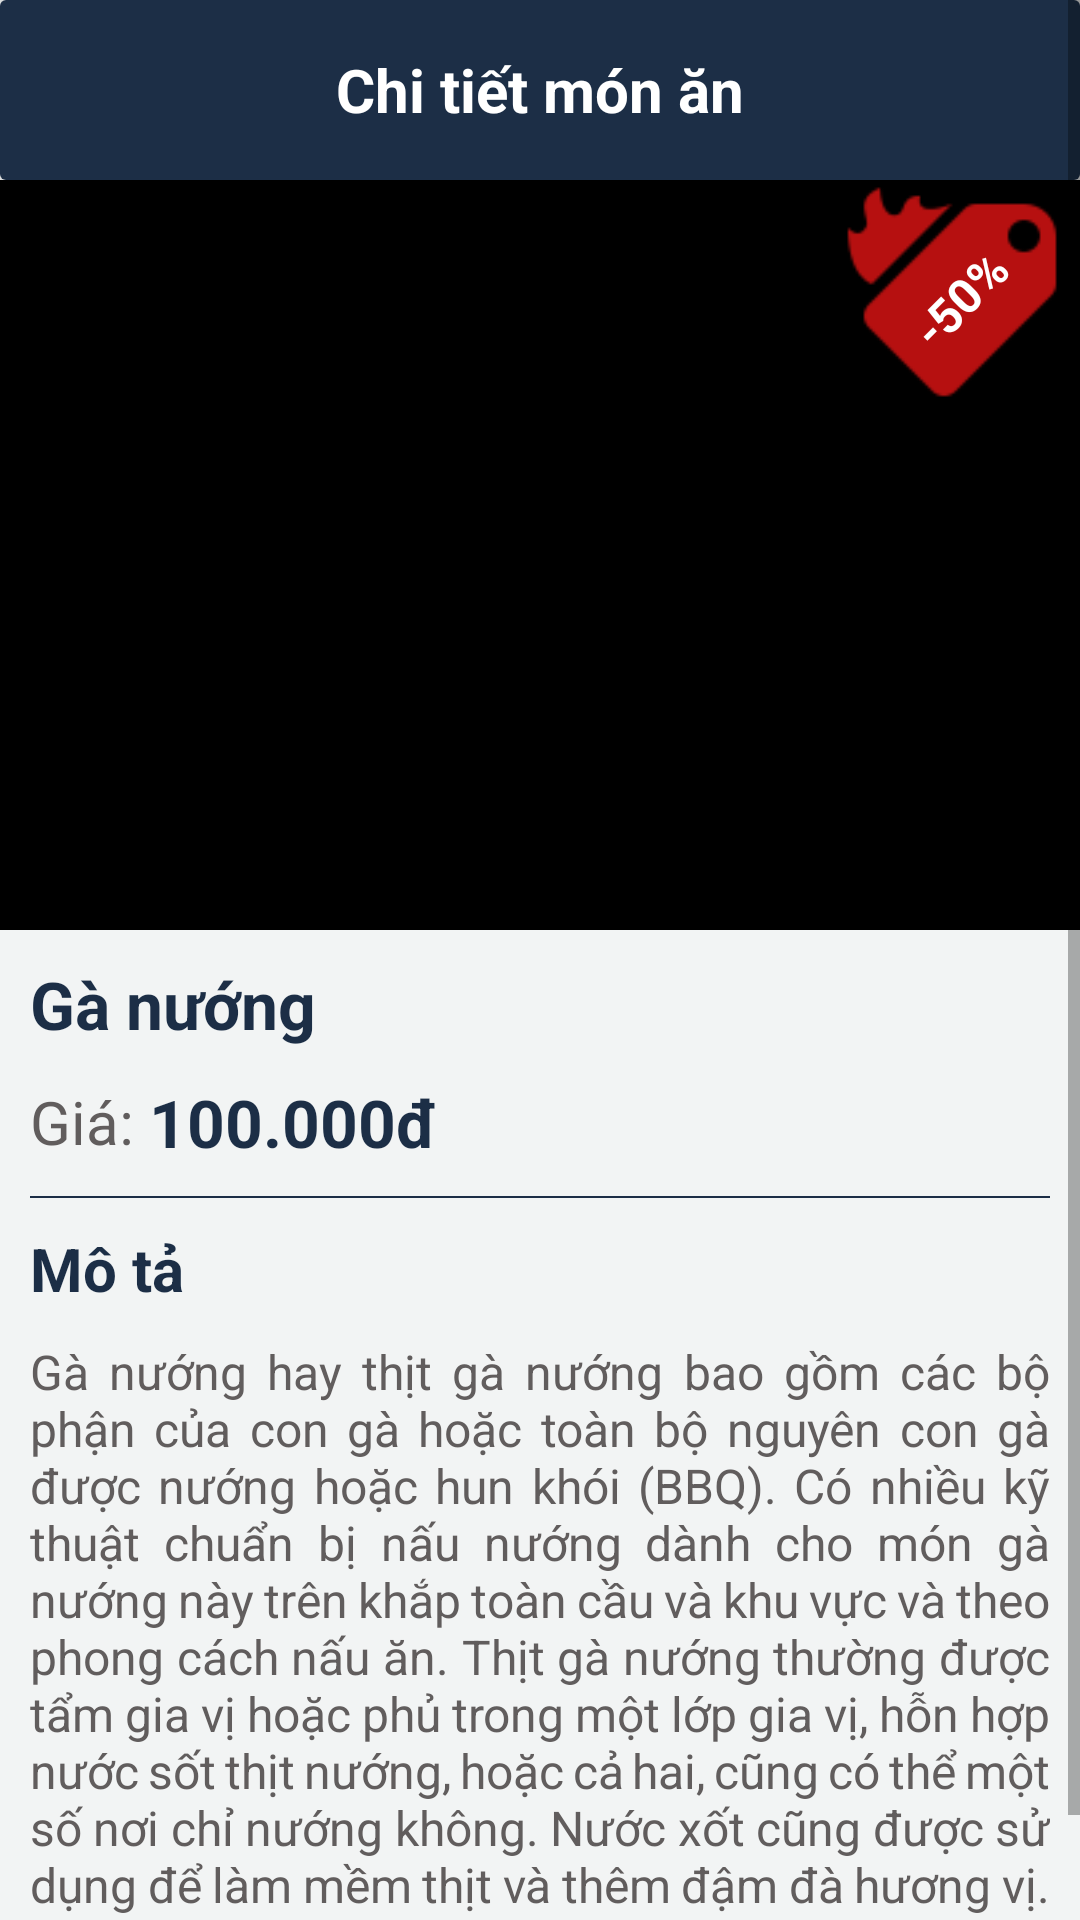

Android layout source for this screen:
<!-- AndroidManifest.xml: application theme Theme.Restaurant -->
<!-- res/layout/activity_food_detail.xml -->
<?xml version="1.0" encoding="utf-8"?>
<ScrollView xmlns:android="http://schemas.android.com/apk/res/android"
    xmlns:app="http://schemas.android.com/apk/res-auto"
    xmlns:tools="http://schemas.android.com/tools"
    android:layout_width="match_parent"
    android:layout_height="match_parent"
    android:animateLayoutChanges="true"
    android:fillViewport="true"
    tools:context=".activity.user.FoodDetailActivity">

    <androidx.constraintlayout.widget.ConstraintLayout
        android:layout_width="match_parent"
        android:layout_height="match_parent"
        android:background="@color/background">

        <androidx.cardview.widget.CardView
            android:id="@+id/layoutHeader"
            android:layout_width="match_parent"
            android:layout_height="wrap_content"
            app:cardElevation="5dp"
            app:layout_constraintStart_toStartOf="parent"
            app:layout_constraintTop_toTopOf="parent">

            <RelativeLayout
                android:layout_width="match_parent"
                android:layout_height="60dp"
                android:background="@color/primary">

                <ImageView
                    android:id="@+id/imageBack"
                    android:layout_width="30dp"
                    android:layout_height="30dp"
                    android:layout_centerVertical="true"
                    android:layout_marginLeft="15dp"
                    android:background="@null"
                    android:src="@drawable/ic_back"
                    android:tint="@color/white" />

                <TextView
                    android:layout_width="wrap_content"
                    android:layout_height="wrap_content"
                    android:layout_centerInParent="true"
                    android:text="Chi tiết món ăn"
                    android:textColor="@color/white"
                    android:textSize="20sp"
                    android:textStyle="bold" />
            </RelativeLayout>
        </androidx.cardview.widget.CardView>

        <ImageView
            android:id="@+id/imageFood"
            android:layout_width="match_parent"
            android:layout_height="250dp"
            android:background="@color/black"
            android:scaleType="centerCrop"
            app:layout_constraintTop_toBottomOf="@+id/layoutHeader" />

        <FrameLayout
            android:id="@+id/layoutSaleOff"
            android:layout_width="wrap_content"
            android:layout_height="wrap_content"
            android:translationZ="100dp"
            android:visibility="visible"
            app:layout_constraintEnd_toEndOf="@id/imageFood"
            app:layout_constraintTop_toTopOf="@id/imageFood">

            <ImageView
                android:id="@+id/imageSaleOff"
                android:layout_width="80dp"
                android:layout_height="80dp"
                android:background="@drawable/ic_sale_off"
                android:backgroundTint="@color/red"
                android:scaleType="centerCrop"
                android:textColor="@color/white" />

            <TextView
                android:id="@+id/textSaleOff"
                android:layout_width="wrap_content"
                android:layout_height="wrap_content"
                android:layout_gravity="center"
                android:rotation="-45"
                android:text="-50%"
                android:textColor="@color/white"
                android:textSize="16sp"
                android:textStyle="bold" />
        </FrameLayout>

        <TextView
            android:id="@+id/textNameFood"
            android:layout_width="match_parent"
            android:layout_height="wrap_content"
            android:layout_marginStart="10dp"
            android:layout_marginTop="10dp"
            android:layout_marginEnd="10dp"
            android:text="Gà nướng"
            android:textColor="@color/primary"
            android:textSize="22sp"
            android:textStyle="bold"
            app:layout_constraintTop_toBottomOf="@id/imageFood" />

        <RelativeLayout
            android:id="@+id/layoutPrice"
            android:layout_width="match_parent"
            android:layout_height="wrap_content"
            android:layout_margin="10dp"
            app:layout_constraintStart_toStartOf="@id/textNameFood"
            app:layout_constraintTop_toBottomOf="@id/textNameFood">

            <TextView
                android:id="@+id/textTitlePrice"
                android:layout_width="wrap_content"
                android:layout_height="wrap_content"
                android:layout_alignParentStart="true"
                android:layout_centerVertical="true"
                android:text="Giá: "
                android:textColor="#615D5D"
                android:textSize="20sp" />

            <TextView
                android:id="@+id/textPriceCurrent"
                android:layout_width="wrap_content"
                android:layout_height="wrap_content"
                android:layout_toRightOf="@id/textTitlePrice"
                android:text="100.000đ"
                android:textColor="@color/primary"
                android:textSize="22sp"
                android:textStyle="bold" />

            <androidx.constraintlayout.widget.ConstraintLayout
                android:id="@+id/layoutPriceSaleOff"
                android:layout_width="wrap_content"
                android:layout_height="wrap_content"
                android:layout_centerVertical="true"
                android:layout_marginStart="10dp"
                android:layout_toRightOf="@id/textPriceCurrent"
                android:visibility="invisible">

                <TextView
                    android:id="@+id/textPricePriceOff"
                    android:layout_width="wrap_content"
                    android:layout_height="wrap_content"
                    android:text="100.000đ"
                    android:textColor="@color/text"
                    android:textSize="20sp"
                    android:textStyle="bold"
                    app:layout_constraintStart_toStartOf="parent"
                    app:layout_constraintTop_toTopOf="parent" />

                <View
                    android:layout_width="0dp"
                    android:layout_height="1dp"
                    android:background="@color/text"
                    app:layout_constraintBottom_toBottomOf="@id/textPricePriceOff"
                    app:layout_constraintEnd_toEndOf="@id/textPricePriceOff"
                    app:layout_constraintStart_toStartOf="@id/textPricePriceOff"
                    app:layout_constraintTop_toTopOf="@id/textPricePriceOff" />
            </androidx.constraintlayout.widget.ConstraintLayout>
        </RelativeLayout>

        <View
            android:id="@+id/layoutLine"
            android:layout_width="0dp"
            android:layout_height="0.7dp"
            android:layout_margin="10dp"
            android:background="@color/primary"
            app:layout_constraintEnd_toEndOf="parent"
            app:layout_constraintStart_toStartOf="parent"
            app:layout_constraintTop_toBottomOf="@+id/layoutPrice" />

        <TextView
            android:id="@+id/textTile"
            android:layout_width="wrap_content"
            android:layout_height="wrap_content"
            android:layout_marginStart="10dp"
            android:layout_marginTop="10dp"
            android:layout_marginEnd="10dp"
            android:text="Mô tả"
            android:textColor="@color/primary"
            android:textSize="20sp"
            android:textStyle="bold"
            app:layout_constraintStart_toStartOf="parent"
            app:layout_constraintTop_toBottomOf="@id/layoutLine" />

        <TextView
            android:id="@+id/textDescription"
            android:layout_width="0dp"
            android:layout_height="wrap_content"
            android:layout_marginStart="10dp"
            android:layout_marginTop="10dp"
            android:layout_marginEnd="10dp"
            android:text="Gà nướng hay thịt gà nướng bao gồm các bộ phận của con gà hoặc toàn bộ nguyên con gà được nướng hoặc hun khói (BBQ). Có nhiều kỹ thuật chuẩn bị nấu nướng dành cho món gà nướng này trên khắp toàn cầu và khu vực và theo phong cách nấu ăn. Thịt gà nướng thường được tẩm gia vị hoặc phủ trong một lớp gia vị, hỗn hợp nước sốt thịt nướng, hoặc cả hai, cũng có thể một số nơi chỉ nướng không. Nước xốt cũng được sử dụng để làm mềm thịt và thêm đậm đà hương vị. Gà nướng là một trong những món nướng phổ biến nhất thế giới."
            android:justificationMode="inter_word"
            android:textColor="#615D5D"
            android:textSize="16sp"
            app:layout_constraintStart_toStartOf="parent"
            app:layout_constraintEnd_toEndOf="parent"
            app:layout_constraintTop_toBottomOf="@id/textTile" />

    </androidx.constraintlayout.widget.ConstraintLayout>
</ScrollView>
<!-- resources referenced by this layout -->
<resources>
  <color name="background">#F2F4F4</color>
  <color name="black">#FF000000</color>
  <color name="primary">#1C2E46</color>
  <color name="red">#B61010</color>
  <color name="text">#878282</color>
  <color name="white">#FFFFFFFF</color>
  <!-- drawable ic_sale_off: png bitmap (drawable, 1046 bytes) -->
  <style name="Theme.Restaurant" parent="Theme.MaterialComponents.DayNight.NoActionBar">
          <item name="colorPrimary">@color/teal</item>
          <item name="colorPrimaryVariant">@color/yellow</item>
          <item name="bottomSheetDialogTheme">@style/AppBottomSheetDialogTheme</item>
          <item name="android:windowBackground">@color/background</item>
          <item name="android:statusBarColor">@color/white</item>
      </style>
  <color name="teal">#0a6a69</color>
  <color name="yellow">#FFC107</color>
  <style name="AppBottomSheetDialogTheme" parent="Theme.Design.Light.BottomSheetDialog">
          <item name="bottomSheetStyle">@style/AppModalStyle</item>
      </style>
  <style name="AppModalStyle" parent="Widget.Design.BottomSheet.Modal">
          <item name="android:background">@drawable/background_bottom_amount_people</item>
      </style>
  <!-- drawable background_bottom_amount_people (drawable) -->
  <?xml version="1.0" encoding="utf-8"?>
  <shape xmlns:android="http://schemas.android.com/apk/res/android"
      android:shape="rectangle">
      <solid android:color="@color/background" />
      <corners
          android:topLeftRadius="30dp"
          android:topRightRadius="30dp" />
      <padding
          android:left="10dp"
          android:right="10dp"
          android:top="10dp"
          android:bottom="10dp"/>
  </shape>
</resources>
